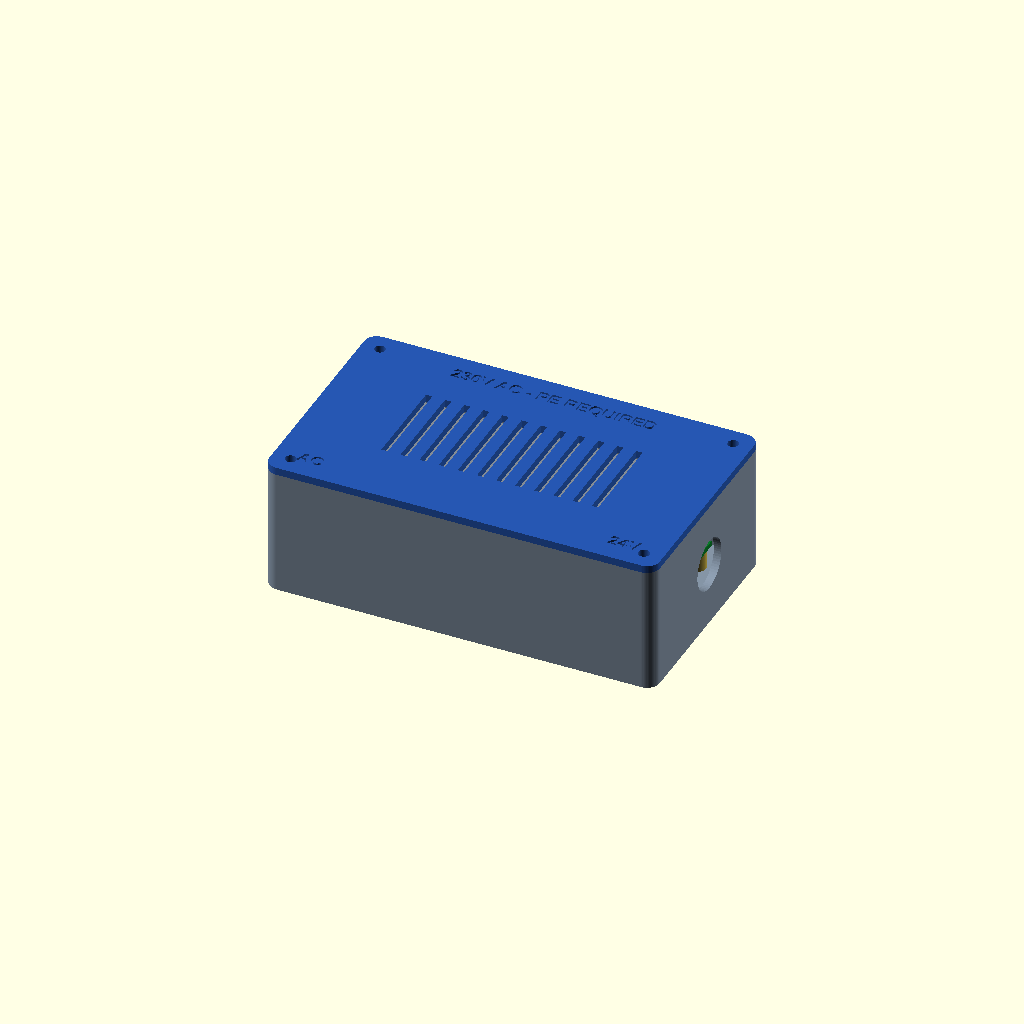
Cell 1: the model at its default parameters.
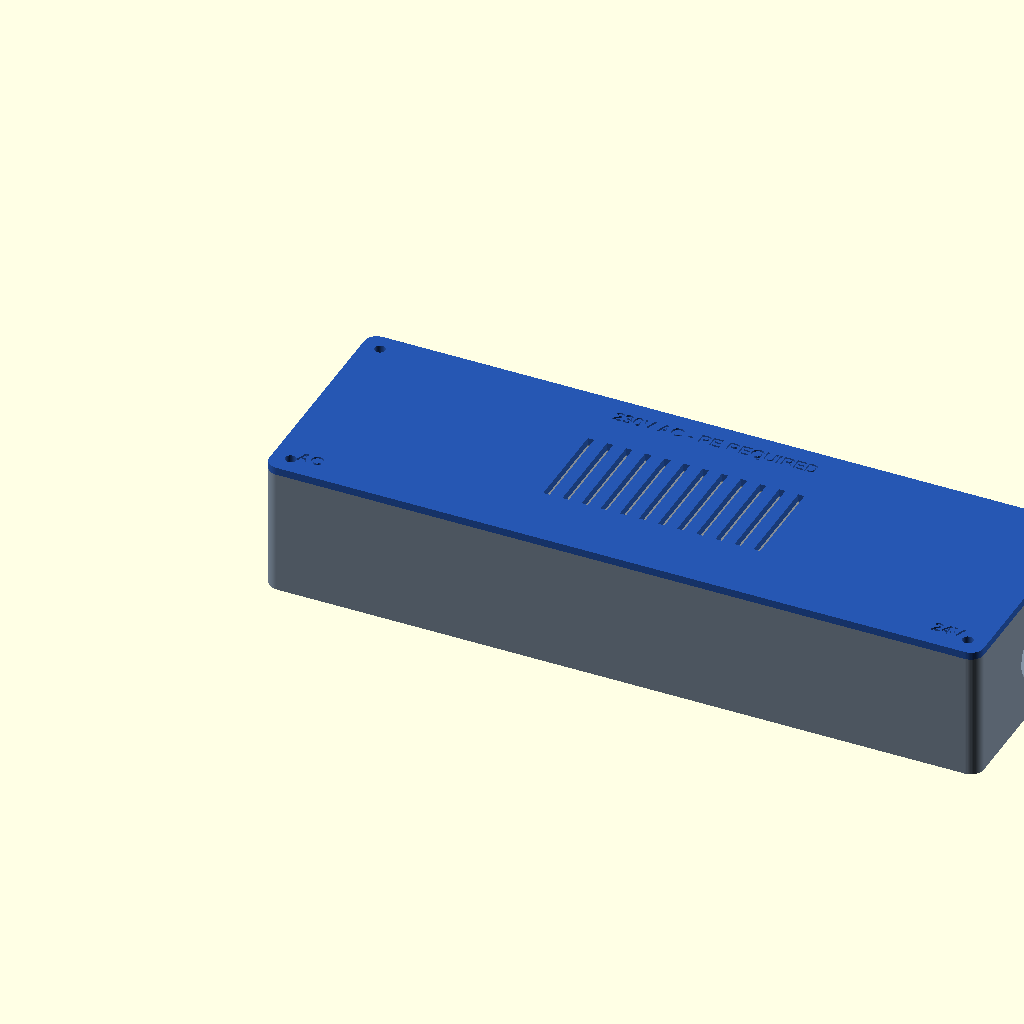
Cell 2 — psu_x set to 203.2, the other parameters unchanged.
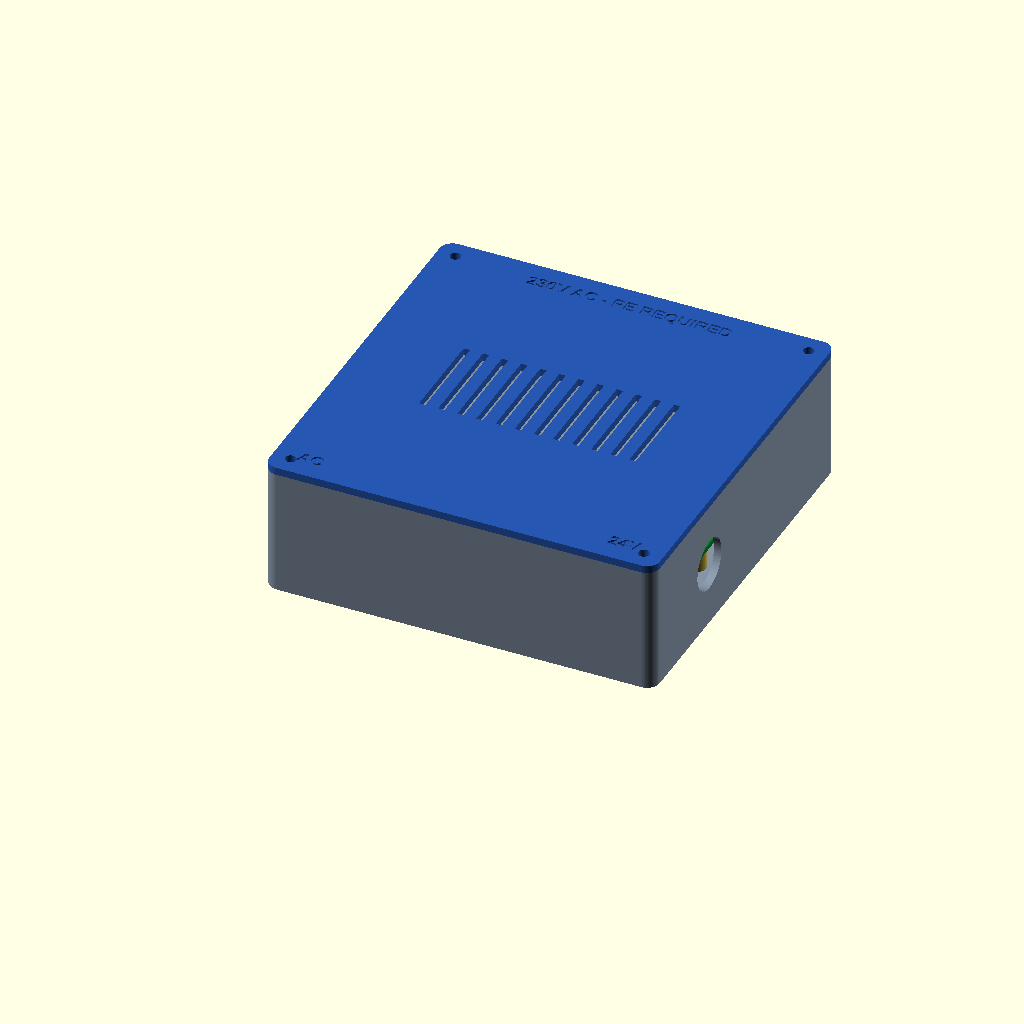
Cell 3: psu_y = 101.6 (everything else at default).
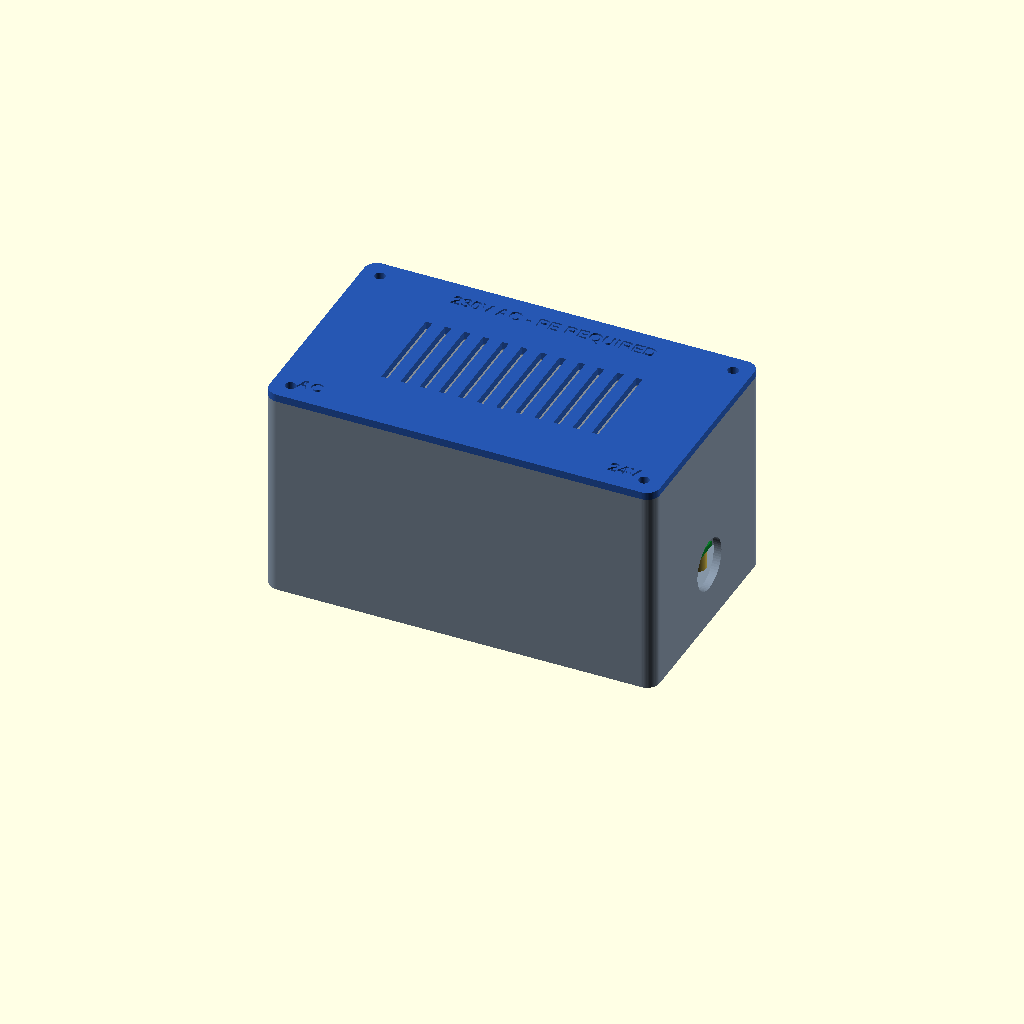
Cell 4 — psu_h set to 50.8, the other parameters unchanged.
All cells are drawn from one camera (rotation 55°, 0°, 25°, orthographic, colour scheme Cornfield), so only the parameter changes between them.
The OpenSCAD source (mechanical/psu-enclosure/lop-200/openscad/CoffeeRoast_LOP200_single_enclosure.scad):
/*
 * CoffeeRoast — single Mean Well LOP-200-24 protective enclosure
 *
 * Exact PSU contract: 101.6 x 50.8 x 25.4 mm, 95.25 x 44.45 mm
 * mounting pattern, 4x3.3 mm holes, M3 conductive pillars per Mean Well.
 *
 * SAFETY PROTOTYPE ONLY. A printed shell is not certification. Final assembly
 * requires UL94-V-0 material, certified cable glands, conductive M3 pillars,
 * protective-earth bonding, fuse/switch/strain-relief review, touch-probe
 * assessment and thermal testing by a qualified person.
 */

$fn = 64;
part = is_undef(part) ? "closed" : part;

// Mean Well LOP-200 mechanical contract.
psu_x = 101.6;
psu_y = 50.8;
psu_h = 25.4;
psu_hole_dx = 95.25;
psu_hole_dy = 44.45;
psu_hole_d = 3.3;
psu_hole_offset = 3.175;

// Printed shell.
wall = 2.4;
floor_t = 2.4;
lid_t = 2.4;
side_clear = 8.0; // includes Mean Well's ±1 mm mechanical tolerance
standoff_h = 6.0;       // physical conductive M3 pillars, not printed posts
clear_above = 6.0;
corner_r = 4.0;

inner_x = psu_x + 2*side_clear;
inner_y = psu_y + 2*side_clear;
outer_x = inner_x + 2*wall;
outer_y = inner_y + 2*wall;
base_h = floor_t + standoff_h + psu_h + clear_above;
closed_h = base_h + lid_t;
psu_x0 = wall + side_clear;
psu_y0 = wall + side_clear;
psu_z0 = floor_t + standoff_h;

// M16/PG11-class cable glands; verify against actual cable outside diameter.
gland_hole_d = 16.2;
gland_z = 20.0;
ac_gland_y = psu_y0 + 34.0;
dc_gland_y = psu_y0 + 27.0;

// Lid M3 screws into heat-set inserts in four inaccessible internal bosses.
lid_boss_d = 7.2;
lid_boss_center = 5.8;
lid_insert_d = 4.2;
lid_insert_depth = 6.0;
lid_screw_d = 3.4;

vent_slot_w = 2.0;
vent_slot_l = 30.0;
vent_pitch = 6.0;
vent_count = 12;

eps = 0.05;

function psu_hole_x(ix) = psu_x0 + psu_hole_offset + ix*psu_hole_dx;
function psu_hole_y(iy) = psu_y0 + psu_hole_offset + iy*psu_hole_dy;
function boss_x(ix) = ix == 0 ? lid_boss_center : outer_x-lid_boss_center;
function boss_y(iy) = iy == 0 ? lid_boss_center : outer_y-lid_boss_center;

module rounded_prism(x,y,z,r) {
    linear_extrude(height=z)
        offset(r=r)
            translate([r,r]) square([x-2*r,y-2*r]);
}

module lid_bosses() {
    for (ix=[0:1], iy=[0:1])
        translate([boss_x(ix),boss_y(iy),floor_t-eps])
            cylinder(h=base_h-floor_t+eps,d=lid_boss_d);
}

module base_shell() {
    difference() {
        union() {
            difference() {
                rounded_prism(outer_x,outer_y,base_h,corner_r);
                translate([wall,wall,floor_t])
                    rounded_prism(inner_x,inner_y,base_h-floor_t+2*eps,
                                  max(0.8,corner_r-wall));
            }
            lid_bosses();
        }

        // Exact four PSU mounting holes; use conductive M3 pillars above floor.
        for (ix=[0:1],iy=[0:1]) {
            translate([psu_hole_x(ix),psu_hole_y(iy),-eps])
                cylinder(h=floor_t+2*eps,d=3.4);
            // Shallow external recess for low-profile M3 screw heads.
            translate([psu_hole_x(ix),psu_hole_y(iy),-eps])
                cylinder(h=1.0+eps,d=6.4);
        }

        // Heat-set insert bores open from the base top.
        for (ix=[0:1],iy=[0:1])
            translate([boss_x(ix),boss_y(iy),base_h-lid_insert_depth])
                cylinder(h=lid_insert_depth+eps,d=lid_insert_d);

        // Opposed AC and SELV cable-gland holes.
        translate([-eps,ac_gland_y,gland_z])
            rotate([0,90,0]) cylinder(h=wall+2*eps,d=gland_hole_d);
        translate([outer_x-wall-eps,dc_gland_y,gland_z])
            rotate([0,90,0]) cylinder(h=wall+2*eps,d=gland_hole_d);

        // Bottom inlet slots only under the low-voltage half of the PCB.
        for (i=[0:7])
            translate([psu_x0+58+i*4.7,psu_y0+10,-eps])
                cube([vent_slot_w,30,floor_t+2*eps]);
    }
}

module lid_raw() {
    rounded_prism(outer_x,outer_y,lid_t,corner_r);
}

module lid() {
    difference() {
        lid_raw();

        // Four captive-access screws: lid cannot be opened without a tool.
        for (ix=[0:1],iy=[0:1])
            translate([boss_x(ix),boss_y(iy),-eps])
                cylinder(h=lid_t+2*eps,d=lid_screw_d);

        // Narrow top exhaust slots: 2 mm width limits direct finger access.
        start_x = (outer_x-(vent_count-1)*vent_pitch-vent_slot_w)/2;
        for (i=[0:vent_count-1])
            translate([start_x+i*vent_pitch,(outer_y-vent_slot_l)/2,-eps])
                cube([vent_slot_w,vent_slot_l,lid_t+2*eps]);

        // Permanent recessed hazard and side labels.
        translate([outer_x/2,outer_y-8,lid_t-0.6])
            linear_extrude(height=0.7)
                text("230V AC - PE REQUIRED",size=4.0,halign="center",valign="center",
                     font="Liberation Sans:style=Bold");
        translate([11,8,lid_t-0.6])
            linear_extrude(height=0.7)
                text("AC",size=4.0,halign="center",valign="center",
                     font="Liberation Sans:style=Bold");
        translate([outer_x-13,8,lid_t-0.6])
            linear_extrude(height=0.7)
                text("24V",size=4.0,halign="center",valign="center",
                     font="Liberation Sans:style=Bold");
    }
}

module psu_proxy() {
    color([0.04,0.48,0.16])
        translate([psu_x0,psu_y0,psu_z0]) cube([psu_x,psu_y,1.6]);
    color([0.55,0.58,0.62,0.85])
        translate([psu_x0+3,psu_y0+3,psu_z0+1.6])
            cube([psu_x-6,psu_y-6,psu_h-1.6]);
    color([0.82,0.72,0.28])
        for (ix=[0:1],iy=[0:1])
            translate([psu_hole_x(ix),psu_hole_y(iy),floor_t])
                cylinder(h=standoff_h,d=6.0);
}

module closed_assembly() {
    color([0.52,0.58,0.65]) base_shell();
    psu_proxy();
    color([0.15,0.34,0.70]) translate([0,0,base_h]) lid();
}

module open_assembly() {
    color([0.52,0.58,0.65]) base_shell();
    psu_proxy();
    color([0.15,0.34,0.70]) translate([outer_x+14,0,base_h+8]) lid();
}

if (part=="base") base_shell();
else if (part=="lid") lid();
else if (part=="psu_proxy") psu_proxy();
else if (part=="open") open_assembly();
else closed_assembly();
Customizer parameters (derived from the source; name, type, default, range or options):
psu_x: number, default 101.6
psu_y: number, default 50.8
psu_h: number, default 25.4
psu_hole_dx: number, default 95.25
psu_hole_dy: number, default 44.45
psu_hole_d: number, default 3.3
psu_hole_offset: number, default 3.175
wall: number, default 2.4
floor_t: number, default 2.4
lid_t: number, default 2.4
side_clear: number, default 8
standoff_h: number, default 6
clear_above: number, default 6
corner_r: number, default 4
gland_hole_d: number, default 16.2
gland_z: number, default 20
lid_boss_d: number, default 7.2
lid_boss_center: number, default 5.8
lid_insert_d: number, default 4.2
lid_insert_depth: number, default 6
lid_screw_d: number, default 3.4
vent_slot_w: number, default 2
vent_slot_l: number, default 30
vent_pitch: number, default 6
vent_count: number, default 12
eps: number, default 0.05
